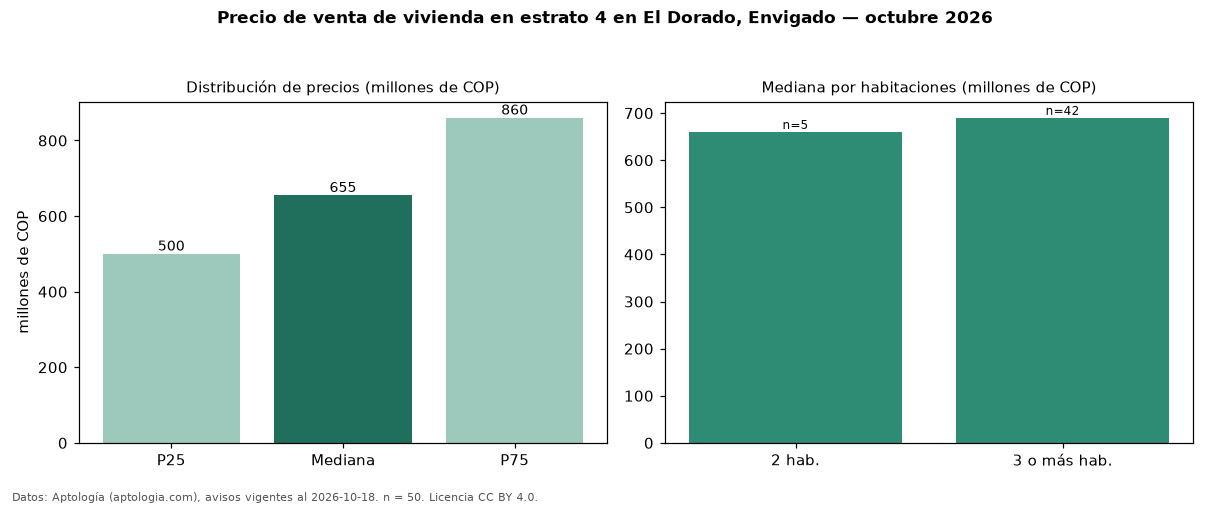

The data file committed next to this chart (first rows):
seccion, metrica, valor, moneda, n
precio, p25, 500000000, COP, 50
precio, mediana, 655000000, COP, 50
precio, p75, 860000000, COP, 50
precio, minimo, 365000000, COP, 50
precio, maximo, 1320000000, COP, 50
m2, mediana_precio_m2, 6161019, COP, 50
m2, area_mediana_m2, 100.0, m2, 50
admin, mediana_admin_mes, 357500, COP, 32
banos, mediana_banos, 2.0, , 
parqueadero, pct_con_parqueadero, 82.5, %, 40
estrato, estrato_mas_frecuente, 4, , 50
habitaciones, 2, 660000000, COP, 5
habitaciones, 3+, 690000000, COP, 42
fuente, fecha_datos, 2026-10-18, , 
fuente, atribucion, https://www.aptologia.com/venta/envigado…, , 
fuente, licencia, CC BY 4.0, , 
